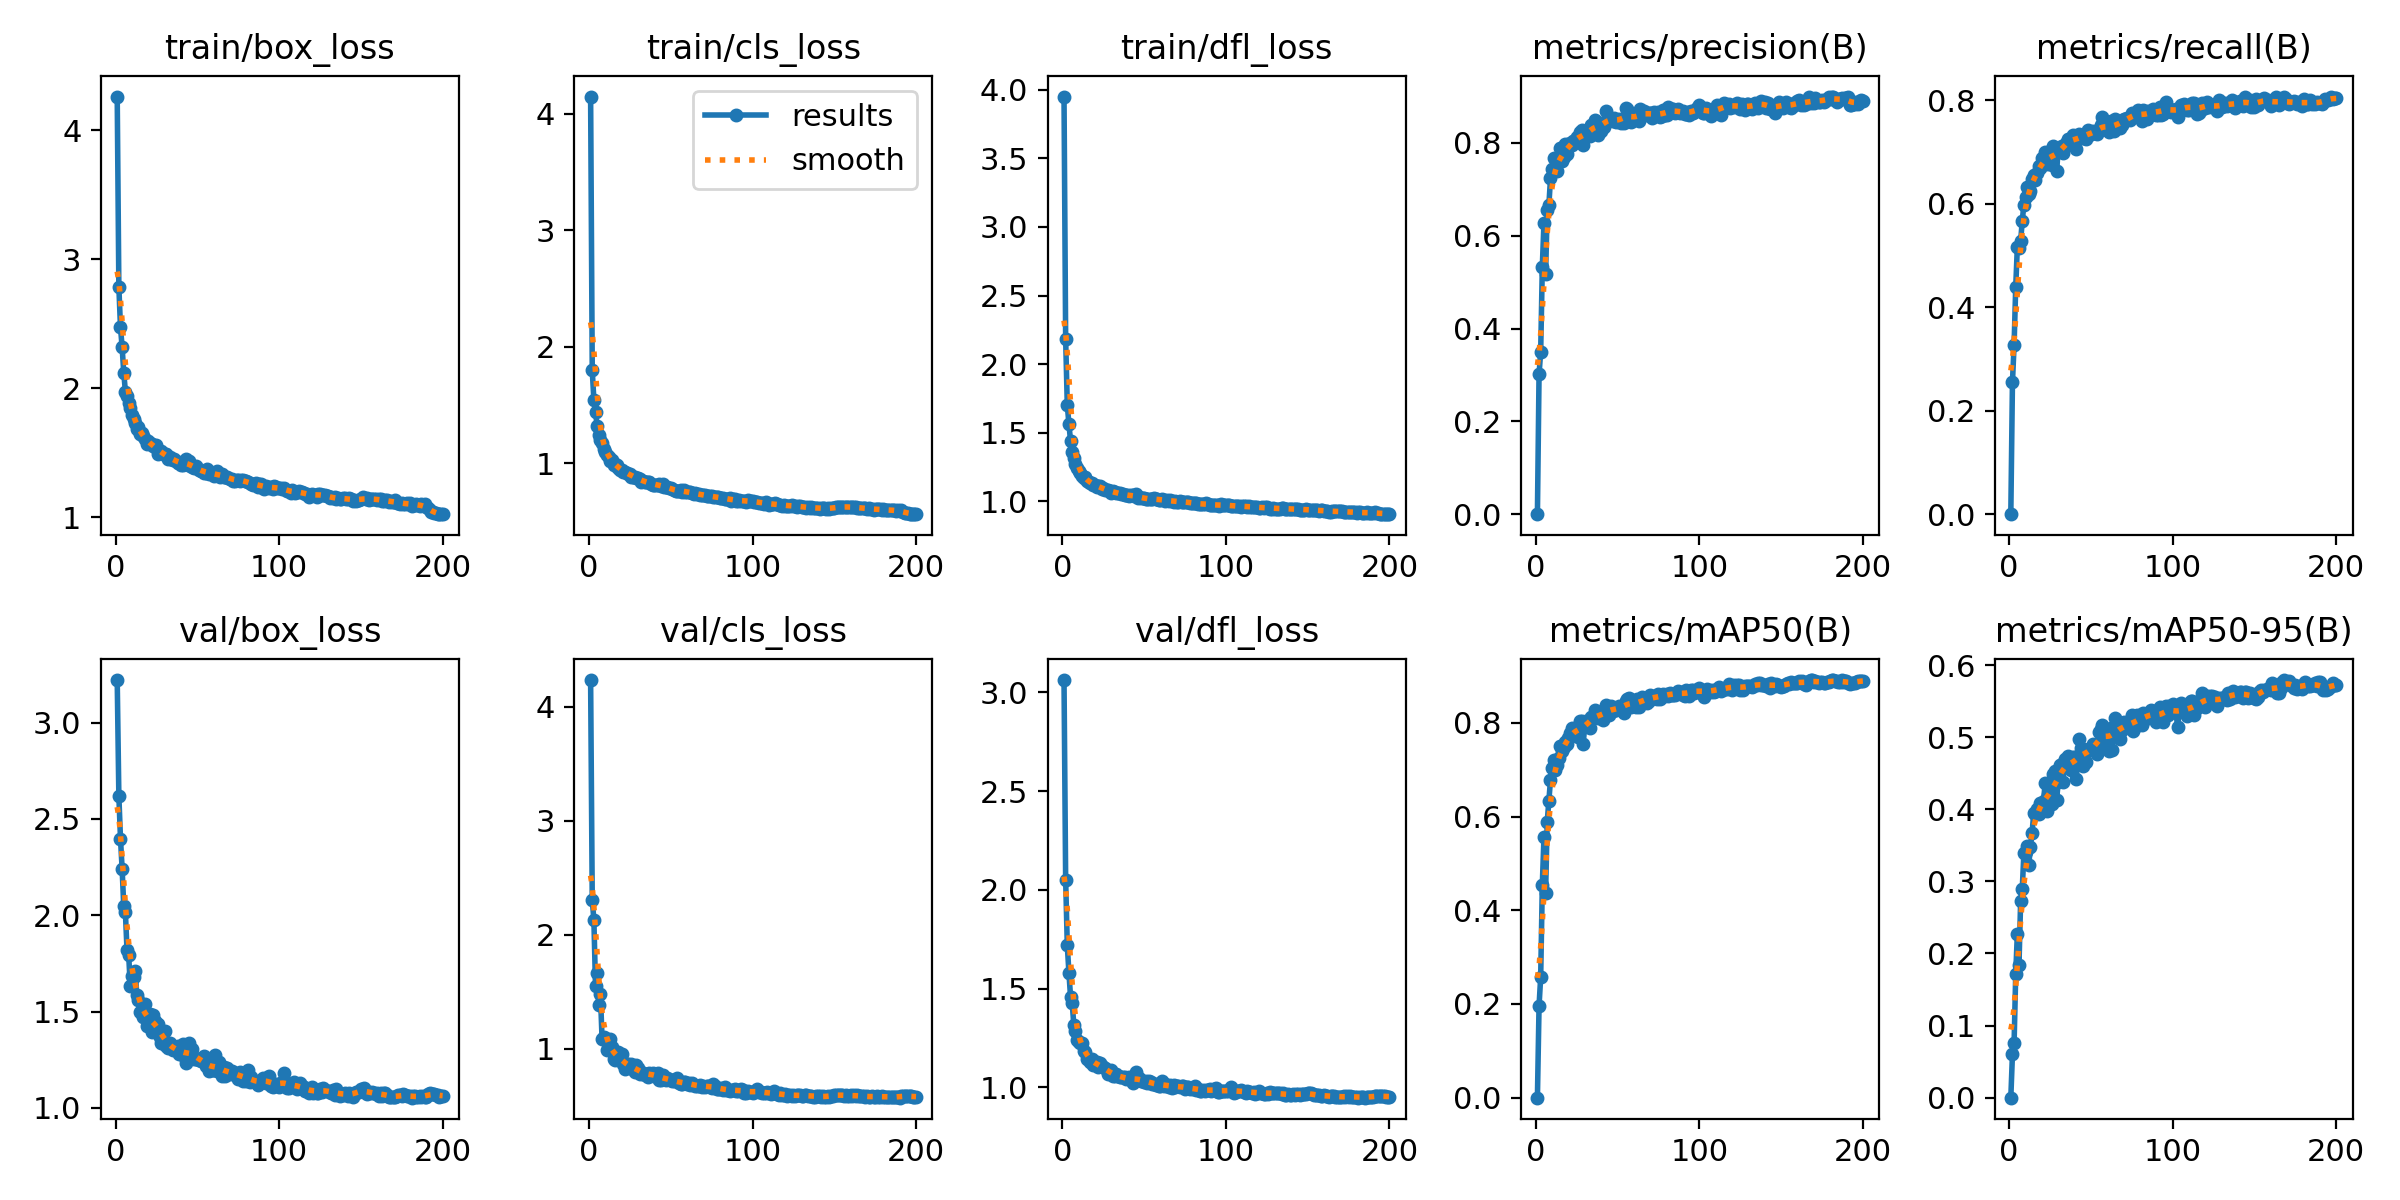

The table this chart was drawn from, first rows:
epoch, time, train/box_loss, train/cls_loss, train/dfl_loss, metrics/precision(B), metrics/recall(B), metrics/mAP50(B), metrics/mAP50-95(B), val/box_loss, val/cls_loss, val/dfl_loss, lr/pg0, lr/pg1, lr/pg2
1, 37.99, 4.263, 4.146, 3.951, 0, 0, 0, 0, 3.22, 4.234, 3.063, 0.0006491, 0.0006491, 0.0006491
2, 65.57, 2.788, 1.797, 2.184, 0.3012, 0.2552, 0.1959, 0.06034, 2.62, 2.306, 2.052, 0.001309, 0.001309, 0.001309
3, 93.24, 2.475, 1.544, 1.701, 0.3502, 0.3265, 0.2577, 0.07533, 2.397, 2.127, 1.72, 0.001963, 0.001963, 0.001963
4, 120.4, 2.32, 1.442, 1.563, 0.5332, 0.4392, 0.4545, 0.1711, 2.242, 1.546, 1.582, 0.00197, 0.00197, 0.00197
5, 147.7, 2.123, 1.319, 1.438, 0.628, 0.5171, 0.5554, 0.2277, 2.046, 1.665, 1.457, 0.00196, 0.00196, 0.00196
6, 174.7, 1.976, 1.242, 1.36, 0.5174, 0.5142, 0.4368, 0.1844, 2.015, 1.384, 1.428, 0.00195, 0.00195, 0.00195
7, 201.9, 1.943, 1.198, 1.313, 0.6548, 0.5275, 0.5892, 0.2723, 1.817, 1.478, 1.315, 0.001941, 0.001941, 0.001941
8, 229.3, 1.889, 1.172, 1.274, 0.6655, 0.5672, 0.634, 0.2893, 1.796, 1.086, 1.287, 0.001931, 0.001931, 0.001931
9, 256.4, 1.85, 1.127, 1.242, 0.7235, 0.5985, 0.6784, 0.3397, 1.631, 1.101, 1.24, 0.001921, 0.001921, 0.001921
10, 283.6, 1.797, 1.099, 1.222, 0.743, 0.6139, 0.7031, 0.3402, 1.683, 1.091, 1.23, 0.001911, 0.001911, 0.001911
11, 310.9, 1.765, 1.075, 1.205, 0.7677, 0.6325, 0.7213, 0.3485, 1.68, 0.9848, 1.225, 0.001901, 0.001901, 0.001901
12, 338, 1.73, 1.053, 1.187, 0.7442, 0.6183, 0.6992, 0.3233, 1.71, 1.004, 1.225, 0.001891, 0.001891, 0.001891
13, 365.2, 1.683, 1.02, 1.166, 0.7399, 0.6239, 0.7096, 0.3482, 1.584, 1.086, 1.185, 0.001881, 0.001881, 0.001881
14, 392.1, 1.703, 1.026, 1.174, 0.7688, 0.6484, 0.7252, 0.3672, 1.562, 1.011, 1.181, 0.001871, 0.001871, 0.001871
15, 419.1, 1.647, 0.9866, 1.145, 0.7878, 0.6561, 0.7501, 0.3942, 1.498, 0.9113, 1.146, 0.001861, 0.001861, 0.001861
16, 446.1, 1.654, 0.9917, 1.14, 0.7616, 0.6462, 0.741, 0.3936, 1.495, 0.8998, 1.145, 0.001852, 0.001852, 0.001852
17, 473.1, 1.632, 0.9827, 1.135, 0.7704, 0.6585, 0.7489, 0.4001, 1.473, 0.9244, 1.129, 0.001842, 0.001842, 0.001842
18, 502.3, 1.611, 0.9625, 1.133, 0.7976, 0.6722, 0.7589, 0.3939, 1.542, 0.9659, 1.142, 0.001832, 0.001832, 0.001832
19, 529.7, 1.569, 0.9445, 1.115, 0.7767, 0.6682, 0.7542, 0.4087, 1.424, 0.9165, 1.113, 0.001822, 0.001822, 0.001822
20, 557.2, 1.591, 0.94, 1.118, 0.7929, 0.6889, 0.7674, 0.4075, 1.471, 0.9555, 1.121, 0.001812, 0.001812, 0.001812
21, 584.3, 1.574, 0.9288, 1.103, 0.7986, 0.6763, 0.7776, 0.4118, 1.485, 0.8631, 1.13, 0.001802, 0.001802, 0.001802
22, 611.4, 1.571, 0.9299, 1.11, 0.7944, 0.6998, 0.7885, 0.4358, 1.395, 0.8238, 1.101, 0.001792, 0.001792, 0.001792
23, 638.1, 1.556, 0.9181, 1.109, 0.8048, 0.6764, 0.7731, 0.3977, 1.482, 0.8651, 1.124, 0.001782, 0.001782, 0.001782
24, 665.3, 1.544, 0.9101, 1.092, 0.8063, 0.7, 0.7898, 0.4203, 1.451, 0.864, 1.109, 0.001772, 0.001772, 0.001772
25, 692.3, 1.56, 0.9117, 1.094, 0.8125, 0.689, 0.7817, 0.421, 1.442, 0.8305, 1.102, 0.001762, 0.001762, 0.001762
26, 719.3, 1.496, 0.8849, 1.081, 0.8089, 0.6751, 0.7689, 0.4073, 1.437, 0.8613, 1.099, 0.001752, 0.001752, 0.001752
27, 746.7, 1.507, 0.8833, 1.078, 0.8235, 0.7121, 0.8047, 0.4488, 1.366, 0.8329, 1.087, 0.001743, 0.001743, 0.001743
28, 773.9, 1.512, 0.8844, 1.081, 0.8276, 0.7008, 0.8038, 0.4533, 1.339, 0.7971, 1.069, 0.001733, 0.001733, 0.001733
29, 801.8, 1.491, 0.8779, 1.072, 0.7961, 0.6627, 0.7547, 0.4134, 1.383, 0.8537, 1.079, 0.001723, 0.001723, 0.001723
30, 829, 1.492, 0.8768, 1.061, 0.8116, 0.7057, 0.7969, 0.4373, 1.402, 0.8298, 1.088, 0.001713, 0.001713, 0.001713
31, 856.9, 1.488, 0.8639, 1.077, 0.82, 0.7104, 0.8032, 0.4617, 1.319, 0.7748, 1.057, 0.001703, 0.001703, 0.001703
32, 884.2, 1.453, 0.8442, 1.064, 0.8285, 0.711, 0.8045, 0.4622, 1.31, 0.7909, 1.056, 0.001693, 0.001693, 0.001693
33, 911.9, 1.469, 0.845, 1.06, 0.8147, 0.6976, 0.7882, 0.4379, 1.338, 0.7884, 1.066, 0.001683, 0.001683, 0.001683
34, 939.3, 1.456, 0.8427, 1.056, 0.8377, 0.7117, 0.812, 0.4701, 1.312, 0.7726, 1.057, 0.001673, 0.001673, 0.001673
35, 967.2, 1.445, 0.8396, 1.056, 0.8319, 0.7183, 0.8127, 0.4622, 1.298, 0.7759, 1.053, 0.001663, 0.001663, 0.001663
36, 995.2, 1.451, 0.8431, 1.052, 0.8492, 0.7257, 0.8265, 0.4737, 1.305, 0.7509, 1.052, 0.001654, 0.001654, 0.001654
37, 1023, 1.438, 0.8372, 1.049, 0.84, 0.724, 0.8151, 0.4592, 1.312, 0.7889, 1.052, 0.001644, 0.001644, 0.001644
38, 1050, 1.425, 0.8266, 1.045, 0.8176, 0.7234, 0.8105, 0.4546, 1.32, 0.7768, 1.055, 0.001634, 0.001634, 0.001634
39, 1077, 1.422, 0.8191, 1.042, 0.8417, 0.732, 0.8183, 0.4719, 1.278, 0.7853, 1.042, 0.001624, 0.001624, 0.001624
40, 1105, 1.409, 0.8146, 1.044, 0.825, 0.7256, 0.814, 0.4721, 1.278, 0.7612, 1.046, 0.001614, 0.001614, 0.001614
41, 1133, 1.406, 0.8151, 1.036, 0.8356, 0.7066, 0.8064, 0.4422, 1.33, 0.7687, 1.051, 0.001604, 0.001604, 0.001604
42, 1161, 1.426, 0.8143, 1.041, 0.8348, 0.7282, 0.8156, 0.4713, 1.271, 0.7823, 1.037, 0.001594, 0.001594, 0.001594
43, 1188, 1.45, 0.8224, 1.046, 0.8692, 0.7342, 0.8375, 0.498, 1.235, 0.7264, 1.024, 0.001584, 0.001584, 0.001584
44, 1215, 1.409, 0.8054, 1.037, 0.8544, 0.7289, 0.8335, 0.4849, 1.275, 0.7251, 1.036, 0.001574, 0.001574, 0.001574
45, 1243, 1.441, 0.8199, 1.049, 0.8469, 0.7273, 0.8165, 0.46, 1.336, 0.764, 1.076, 0.001564, 0.001564, 0.001564
46, 1271, 1.395, 0.795, 1.024, 0.85, 0.7357, 0.8353, 0.4819, 1.292, 0.7393, 1.041, 0.001554, 0.001554, 0.001554
47, 1298, 1.392, 0.794, 1.033, 0.8467, 0.725, 0.8244, 0.4657, 1.306, 0.7225, 1.046, 0.001545, 0.001545, 0.001545
48, 1326, 1.381, 0.7937, 1.023, 0.853, 0.7423, 0.8326, 0.4841, 1.253, 0.7446, 1.034, 0.001535, 0.001535, 0.001535
49, 1353, 1.395, 0.7913, 1.021, 0.8443, 0.7326, 0.8268, 0.4816, 1.252, 0.7291, 1.035, 0.001525, 0.001525, 0.001525
50, 1380, 1.381, 0.7854, 1.024, 0.8477, 0.7341, 0.8292, 0.4841, 1.255, 0.7241, 1.029, 0.001515, 0.001515, 0.001515
51, 1407, 1.368, 0.7785, 1.015, 0.8514, 0.7403, 0.835, 0.4901, 1.25, 0.7161, 1.032, 0.001505, 0.001505, 0.001505
52, 1436, 1.357, 0.7687, 1.014, 0.8432, 0.737, 0.8287, 0.4829, 1.243, 0.7188, 1.025, 0.001495, 0.001495, 0.001495
53, 1463, 1.36, 0.7641, 1.016, 0.8491, 0.7403, 0.8325, 0.4834, 1.26, 0.7116, 1.034, 0.001485, 0.001485, 0.001485
54, 1490, 1.345, 0.7598, 1.014, 0.8436, 0.7342, 0.8202, 0.4769, 1.269, 0.7412, 1.028, 0.001475, 0.001475, 0.001475
55, 1518, 1.345, 0.7648, 1.014, 0.8747, 0.7426, 0.8474, 0.5065, 1.218, 0.696, 1.02, 0.001465, 0.001465, 0.001465
56, 1545, 1.374, 0.7715, 1.023, 0.8729, 0.7531, 0.851, 0.511, 1.22, 0.6883, 1.017, 0.001455, 0.001455, 0.001455
57, 1572, 1.334, 0.7577, 1.012, 0.8615, 0.7675, 0.8522, 0.5172, 1.189, 0.6858, 1.014, 0.001446, 0.001446, 0.001446
58, 1601, 1.347, 0.7732, 1.015, 0.8448, 0.7441, 0.833, 0.4937, 1.223, 0.7084, 1.017, 0.001436, 0.001436, 0.001436
59, 1628, 1.338, 0.7551, 1.01, 0.8491, 0.747, 0.8398, 0.5037, 1.197, 0.7081, 1.006, 0.001426, 0.001426, 0.001426
60, 1656, 1.321, 0.7548, 1.005, 0.8556, 0.749, 0.8418, 0.506, 1.197, 0.6927, 1.009, 0.001416, 0.001416, 0.001416
... 140 more rows
